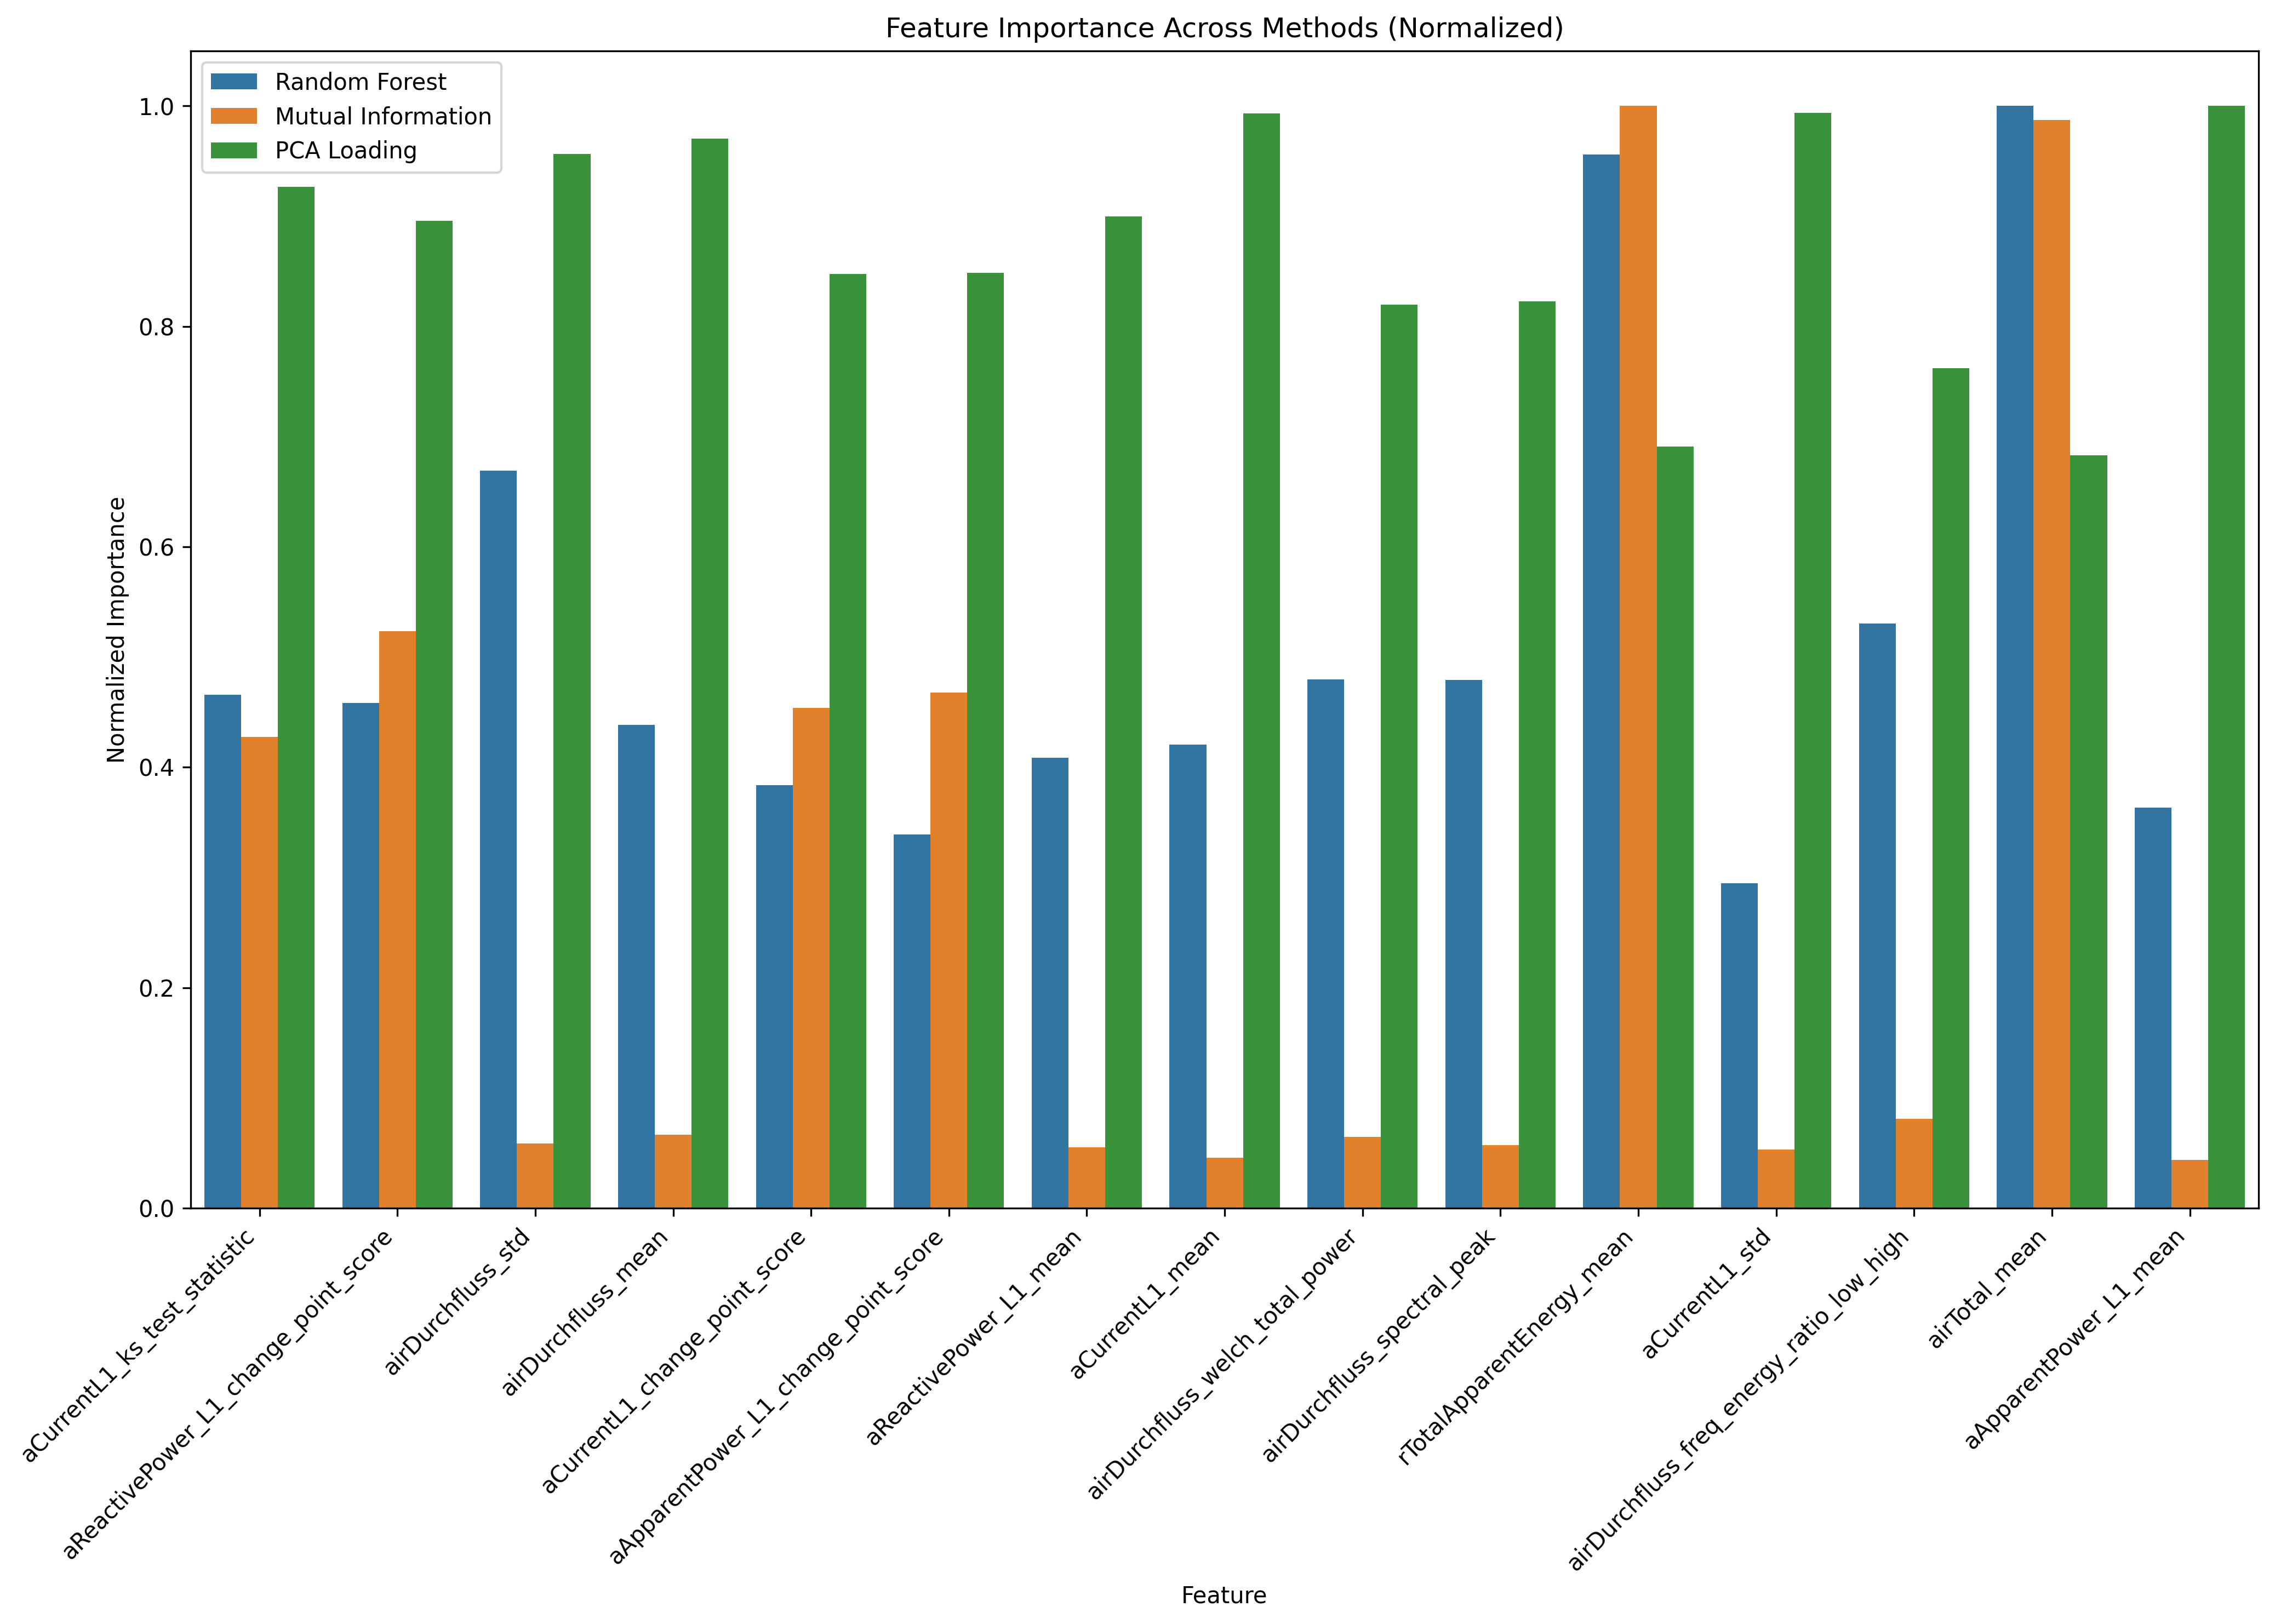

Values plotted in this chart, from the file beside it:
, Random Forest, Mutual Information, PCA Loading, Random Forest_rank, Mutual Information_rank, PCA Loading_rank, mean_rank
aCurrentL1_ks_test_statistic, 0.01552, 0.06272, 0.2953, 9.0, 6.0, 15.0, 10.0
aReactivePower_L1_change_point_score, 0.01528, 0.07687, 0.2854, 10.0, 3.0, 17.0, 10.0
airDurchfluss_std, 0.02231, 0.008577, 0.3048, 5.0, 27.0, 11.0, 14.33
airDurchfluss_mean, 0.01462, 0.009797, 0.3093, 11.0, 25.0, 7.0, 14.33
aCurrentL1_change_point_score, 0.01279, 0.0666, 0.2701, 16.0, 5.0, 25.0, 15.33
aApparentPower_L1_change_point_score, 0.0113, 0.06867, 0.2704, 21.0, 4.0, 24.0, 16.33
aReactivePower_L1_mean, 0.01362, 0.008087, 0.2868, 14.0, 30.0, 16.0, 20.0
aCurrentL1_mean, 0.01401, 0.006696, 0.3165, 12.0, 43.0, 6.0, 20.33
airDurchfluss_welch_total_power, 0.01599, 0.009465, 0.2613, 7.0, 26.0, 30.0, 21.0
airDurchfluss_spectral_peak, 0.01597, 0.008378, 0.2622, 8.0, 28.0, 29.0, 21.67
rTotalApparentEnergy_mean, 0.03187, 0.1468, 0.2202, 2.0, 1.0, 62.0, 21.67
aCurrentL1_std, 0.009816, 0.007823, 0.3168, 27.0, 34.0, 5.0, 22.0
airDurchfluss_freq_energy_ratio_low_high, 0.01768, 0.01191, 0.2429, 6.0, 23.0, 38.0, 22.33
airTotal_mean, 0.03333, 0.1449, 0.2177, 1.0, 2.0, 65.0, 22.67
aApparentPower_L1_mean, 0.01211, 0.006386, 0.3187, 20.0, 47.0, 3.0, 23.33
airDurchfluss_change_point_score, 0.03067, 0.02296, 0.2292, 3.0, 21.0, 50.0, 24.67
aCurrentL1_welch_total_power, 0.008379, 0.007381, 0.3298, 40.0, 37.0, 2.0, 26.33
aReactivePower_L1_std, 0.008395, 0.007467, 0.3087, 39.0, 35.0, 9.0, 27.67
aReactivePower_L1_welch_total_power, 0.00912, 0.006788, 0.3088, 33.0, 42.0, 8.0, 27.67
aReactivePower_L1_welch_peak_power, 0.008589, 0.006804, 0.2993, 37.0, 41.0, 13.0, 30.33
airDurchfluss_welch_peak_power, 0.01367, 0.008026, 0.2332, 13.0, 31.0, 47.0, 30.33
rTotalReactiveEnergy_mean, 0.02823, 0.04579, 0.1838, 4.0, 7.0, 83.0, 31.33
airDurchfluss_ks_test_statistic, 0.01007, 0.01181, 0.2317, 25.0, 24.0, 48.0, 32.33
aApparentPower_L1_welch_total_power, 0.00771, 0.006893, 0.3313, 57.0, 40.0, 1.0, 32.67
aApparentPower_L1_std, 0.007846, 0.006584, 0.3178, 53.0, 44.0, 4.0, 33.67
airDurchfluss_spectral_flatness, 0.01071, 0.006094, 0.2392, 22.0, 48.0, 42.0, 37.33
airTotal_spectral_peak, 0.009257, 0.008301, 0.2244, 30.0, 29.0, 56.0, 38.33
aVoltage_L1_N_change_point_score, 0.01027, 0.02481, 0.2013, 23.0, 19.0, 77.0, 39.67
aVoltage_L2_N_change_point_score, 0.00945, 0.02486, 0.2034, 28.0, 18.0, 75.0, 40.33
aCurrentL1_welch_peak_power, 0.008142, 0.006498, 0.2471, 45.0, 46.0, 35.0, 42.0
aVoltage_L1_N_mean, 0.01285, 0.005343, 0.2209, 15.0, 52.0, 60.0, 42.33
aReactivePower_L1_skew, 0.009328, 0.004225, 0.2395, 29.0, 60.0, 41.0, 43.33
aVoltage_L3_N_change_point_score, 0.009161, 0.02469, 0.2008, 32.0, 20.0, 78.0, 43.33
rTotalReactiveEnergy_spectral_peak, 0.009101, 0.002024, 0.281, 34.0, 79.0, 19.0, 44.0
rTotalApparentEnergy_spectral_peak, 0.008035, 0.002651, 0.305, 51.0, 73.0, 10.0, 44.67
rTotalApparentEnergy_trend_slope, 0.007752, 0.00221, 0.3001, 55.0, 76.0, 12.0, 47.67
rTotalApparentEnergy_std, 0.007811, 0.002364, 0.298, 54.0, 75.0, 14.0, 47.67
aReactivePower_L1_spectral_peak, 0.008089, 0.004656, 0.2408, 48.0, 58.0, 40.0, 48.67
aCurrentL1_skew, 0.008472, 0.004742, 0.2284, 38.0, 57.0, 53.0, 49.33
rTotalReactiveEnergy_freq_energy_ratio_l…, 0.008075, 0.0256, 0.165, 49.0, 16.0, 85.0, 50.0
rTotalReactiveEnergy_spectral_flatness, 0.008165, 0.02607, 0.08688, 44.0, 15.0, 91.0, 50.0
airDurchfluss_skew, 0.0124, 0.005148, 0.1953, 18.0, 55.0, 81.0, 51.33
airTotal_std, 0.007569, 0.007967, 0.2207, 62.0, 32.0, 61.0, 51.67
aVoltage_L3_N_mean, 0.01254, 0.002921, 0.2077, 17.0, 67.0, 73.0, 52.33
aReactivePower_L1_spectral_flatness, 0.008771, 0.001596, 0.2476, 36.0, 87.0, 34.0, 52.33
aApparentPower_L1_skew, 0.008036, 0.004599, 0.2317, 50.0, 59.0, 49.0, 52.67
aApparentPower_L1_welch_peak_power, 0.007285, 0.005297, 0.2458, 71.0, 54.0, 36.0, 53.67
aVoltage_L3_N_freq_energy_ratio_low_high, 0.008103, 0.00129, 0.2697, 47.0, 93.0, 26.0, 55.33
aReactivePower_L1_freq_energy_ratio_low_…, 0.009023, 0.001691, 0.2337, 35.0, 86.0, 46.0, 55.67
aVoltage_L2_N_mean, 0.0123, 0.002692, 0.1994, 19.0, 69.0, 80.0, 56.0
aVoltage_L1_N_welch_total_power, 0.00825, 0.003164, 0.2194, 41.0, 66.0, 63.0, 56.67
aCurrentL1_freq_energy_ratio_low_high, 0.009882, 0.002662, 0.2019, 26.0, 71.0, 76.0, 57.67
airTotal_freq_energy_ratio_low_high, 0.008207, 0.005532, 0.1911, 42.0, 50.0, 82.0, 58.0
aCurrentL1_spectral_peak, 0.008119, 0.003894, 0.2159, 46.0, 62.0, 67.0, 58.33
aVoltage_L3_N_welch_total_power, 0.007333, 0.002663, 0.2427, 68.0, 70.0, 39.0, 59.0
airTotal_welch_total_power, 0.00736, 0.006966, 0.2078, 67.0, 39.0, 72.0, 59.33
aApparentPower_L1_freq_energy_ratio_low_…, 0.01024, 0.001977, 0.2061, 24.0, 81.0, 74.0, 59.67
aApparentPower_L1_spectral_flatness, 0.007752, 0.002653, 0.2288, 56.0, 72.0, 52.0, 60.0
airTotal_trend_slope, 0.009178, 0.007441, 0.0102, 31.0, 36.0, 113.0, 60.0
airTotal_ks_test_statistic, 3.9643205074096814e-19, 0.0362, 0.2209, 113.0, 8.0, 59.0, 60.0
... 60 more rows
